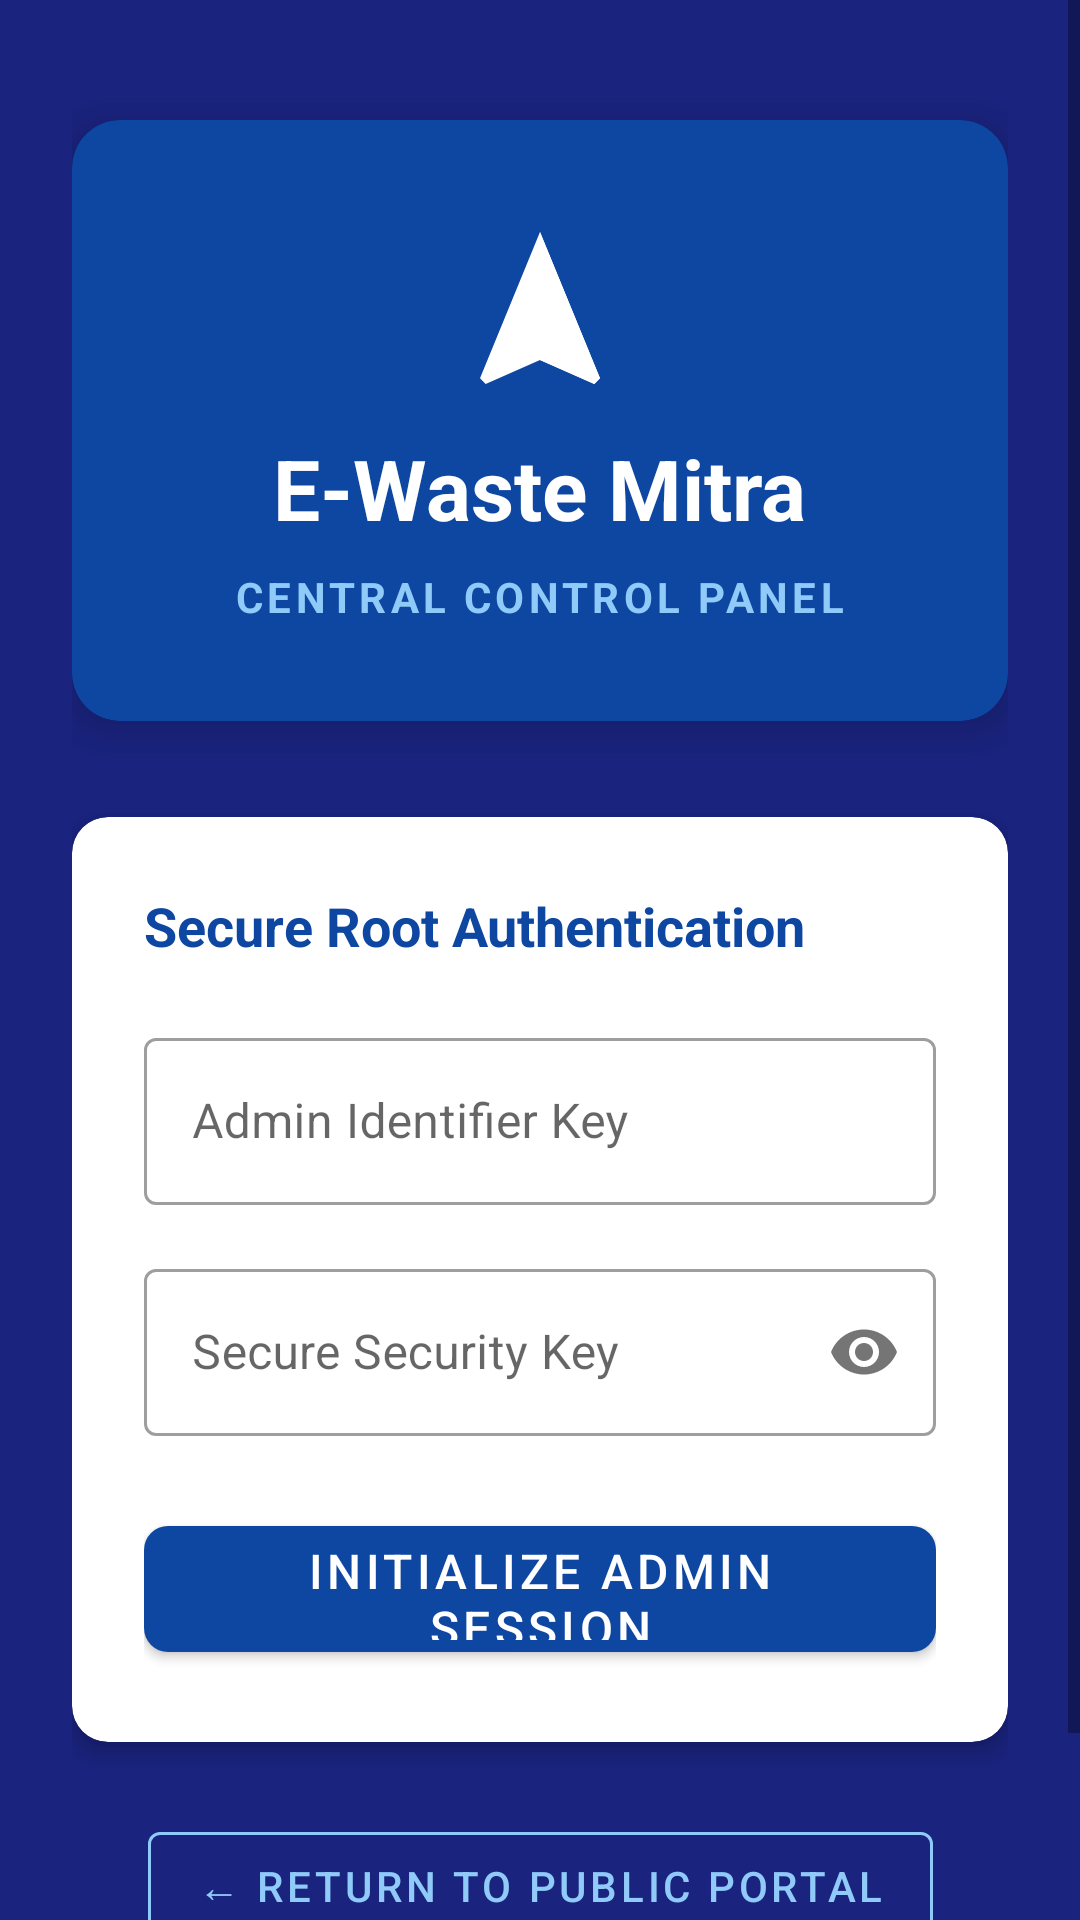

Produce the Android XML layout that renders to this screen, including the resource entries it uses.
<!-- AndroidManifest.xml: activity theme Theme.DemoSih11 -->
<!-- res/layout/activity_admin_login.xml -->
<?xml version="1.0" encoding="utf-8"?>
<ScrollView xmlns:android="http://schemas.android.com/apk/res/android"
    xmlns:app="http://schemas.android.com/apk/res-auto"
    android:layout_width="match_parent"
    android:layout_height="match_parent"
    android:fillViewport="true"
    android:background="#1A237E">

    <androidx.constraintlayout.widget.ConstraintLayout
        android:layout_width="match_parent"
        android:layout_height="wrap_content"
        android:padding="24dp">

        <com.google.android.material.card.MaterialCardView
            android:id="@+id/cardAdminHeader"
            android:layout_width="match_parent"
            android:layout_height="wrap_content"
            android:layout_marginTop="16dp"
            app:cardCornerRadius="16dp"
            app:cardElevation="8dp"
            app:cardBackgroundColor="#0D47A1"
            app:layout_constraintTop_toTopOf="parent">

            <LinearLayout
                android:layout_width="match_parent"
                android:layout_height="wrap_content"
                android:orientation="vertical"
                android:gravity="center"
                android:padding="32dp">

                <ImageView
                    android:layout_width="64dp"
                    android:layout_height="64dp"
                    android:src="@drawable/ic_logo_ewaste"
                    android:contentDescription="@string/app_name"
                    app:tint="@android:color/white"
                    android:layout_marginBottom="8dp"/>

                <TextView
                    android:layout_width="wrap_content"
                    android:layout_height="wrap_content"
                    android:text="@string/app_name"
                    android:textColor="@android:color/white"
                    android:textSize="28sp"
                    android:textStyle="bold" />

                <TextView
                    android:layout_width="wrap_content"
                    android:layout_height="wrap_content"
                    android:layout_marginTop="8dp"
                    android:text="CENTRAL CONTROL PANEL"
                    android:textColor="#90CAF9"
                    android:textSize="14sp"
                    android:textStyle="bold"
                    android:letterSpacing="0.1"/>
            </LinearLayout>
        </com.google.android.material.card.MaterialCardView>

        <com.google.android.material.card.MaterialCardView
            android:id="@+id/cardAdminLogin"
            android:layout_width="match_parent"
            android:layout_height="wrap_content"
            android:layout_marginTop="32dp"
            app:cardCornerRadius="12dp"
            app:cardElevation="4dp"
            app:cardBackgroundColor="@android:color/white"
            app:layout_constraintTop_toBottomOf="@id/cardAdminHeader">

            <LinearLayout
                android:layout_width="match_parent"
                android:layout_height="wrap_content"
                android:orientation="vertical"
                android:padding="24dp">

                <TextView
                    android:layout_width="wrap_content"
                    android:layout_height="wrap_content"
                    android:text="Secure Root Authentication"
                    android:textSize="18sp"
                    android:textStyle="bold"
                    android:textColor="#0D47A1"
                    android:layout_marginBottom="20dp" />

                <com.google.android.material.textfield.TextInputLayout
                    android:id="@+id/layoutAdminUser"
                    android:layout_width="match_parent"
                    android:layout_height="wrap_content"
                    android:hint="Admin Identifier Key"
                    style="@style/Widget.MaterialComponents.TextInputLayout.OutlinedBox"
                    android:layout_marginBottom="16dp">

                    <com.google.android.material.textfield.TextInputEditText
                        android:id="@+id/editAdminUser"
                        android:layout_width="match_parent"
                        android:layout_height="wrap_content"
                        android:inputType="text"
                        android:singleLine="true"/>
                </com.google.android.material.textfield.TextInputLayout>

                <com.google.android.material.textfield.TextInputLayout
                    android:id="@+id/layoutAdminPass"
                    android:layout_width="match_parent"
                    android:layout_height="wrap_content"
                    android:hint="Secure Security Key"
                    app:passwordToggleEnabled="true"
                    style="@style/Widget.MaterialComponents.TextInputLayout.OutlinedBox"
                    android:layout_marginBottom="24dp">

                    <com.google.android.material.textfield.TextInputEditText
                        android:id="@+id/editAdminPass"
                        android:layout_width="match_parent"
                        android:layout_height="wrap_content"
                        android:inputType="textPassword"
                        android:singleLine="true"/>
                </com.google.android.material.textfield.TextInputLayout>

                <com.google.android.material.button.MaterialButton
                    android:id="@+id/btnAdminLoginSubmit"
                    android:layout_width="match_parent"
                    android:layout_height="54dp"
                    android:text="Initialize Admin Session"
                    android:textSize="16sp"
                    app:backgroundTint="#0D47A1"
                    app:cornerRadius="8dp" />

            </LinearLayout>
        </com.google.android.material.card.MaterialCardView>

        <com.google.android.material.button.MaterialButton
            android:id="@+id/btnAdminGoBack"
            style="@style/Widget.MaterialComponents.Button.OutlinedButton"
            android:layout_width="wrap_content"
            android:layout_height="wrap_content"
            android:layout_marginTop="24dp"
            android:text="← Return to Public Portal"
            android:textColor="#90CAF9"
            app:strokeColor="#90CAF9"
            app:layout_constraintTop_toBottomOf="@id/cardAdminLogin"
            app:layout_constraintStart_toStartOf="parent"
            app:layout_constraintEnd_toEndOf="parent" />

        <TextView
            android:layout_width="wrap_content"
            android:layout_height="wrap_content"
            android:layout_marginTop="16dp"
            android:text="Government Domain Encrypted Connection"
            android:textSize="12sp"
            android:textColor="#90CAF9"
            app:layout_constraintTop_toBottomOf="@id/btnAdminGoBack"
            app:layout_constraintStart_toStartOf="parent"
            app:layout_constraintEnd_toEndOf="parent" />

    </androidx.constraintlayout.widget.ConstraintLayout>
</ScrollView>
<!-- resources referenced by this layout -->
<resources>
  <!-- drawable ic_logo_ewaste (drawable) -->
  <vector xmlns:android="http://schemas.android.com/apk/res/android"
      android:width="200dp"
      android:height="200dp"
      android:viewportWidth="24"
      android:viewportHeight="24">
      <path
          android:fillColor="#2E7D32"
          android:pathData="M12,2L4.5,20.29L5.21,21L12,18L18.79,21L19.5,20.29L12,2Z" />
      <path
          android:fillColor="#1B5E20"
          android:pathData="M12,18L12,2L19.5,20.29L18.79,21L12,18Z" />
  </vector>
  <string name="app_name">E-Waste Mitra</string>
  <style name="Theme.DemoSih11" parent="Theme.MaterialComponents.DayNight.DarkActionBar">
          
          <item name="colorPrimary">@color/purple_500</item>
          <item name="colorPrimaryVariant">@color/purple_700</item>
          <item name="colorOnPrimary">@color/white</item>
          
          <item name="colorSecondary">@color/teal_200</item>
          <item name="colorSecondaryVariant">@color/teal_700</item>
          <item name="colorOnSecondary">@color/black</item>
          
          <item name="android:statusBarColor">?attr/colorPrimaryVariant</item>
          
      </style>
  <!-- not gathered from this repository: default colours our renderer supplied (Android Studio template values) -->
  <color name="purple_500">#FF6200EE</color>
  <color name="purple_700">#FF3700B3</color>
  <color name="teal_200">#FF03DAC5</color>
  <color name="teal_700">#FF018786</color>
  <color name="black">#FF000000</color>
  <color name="white">#FFFFFFFF</color>
</resources>
